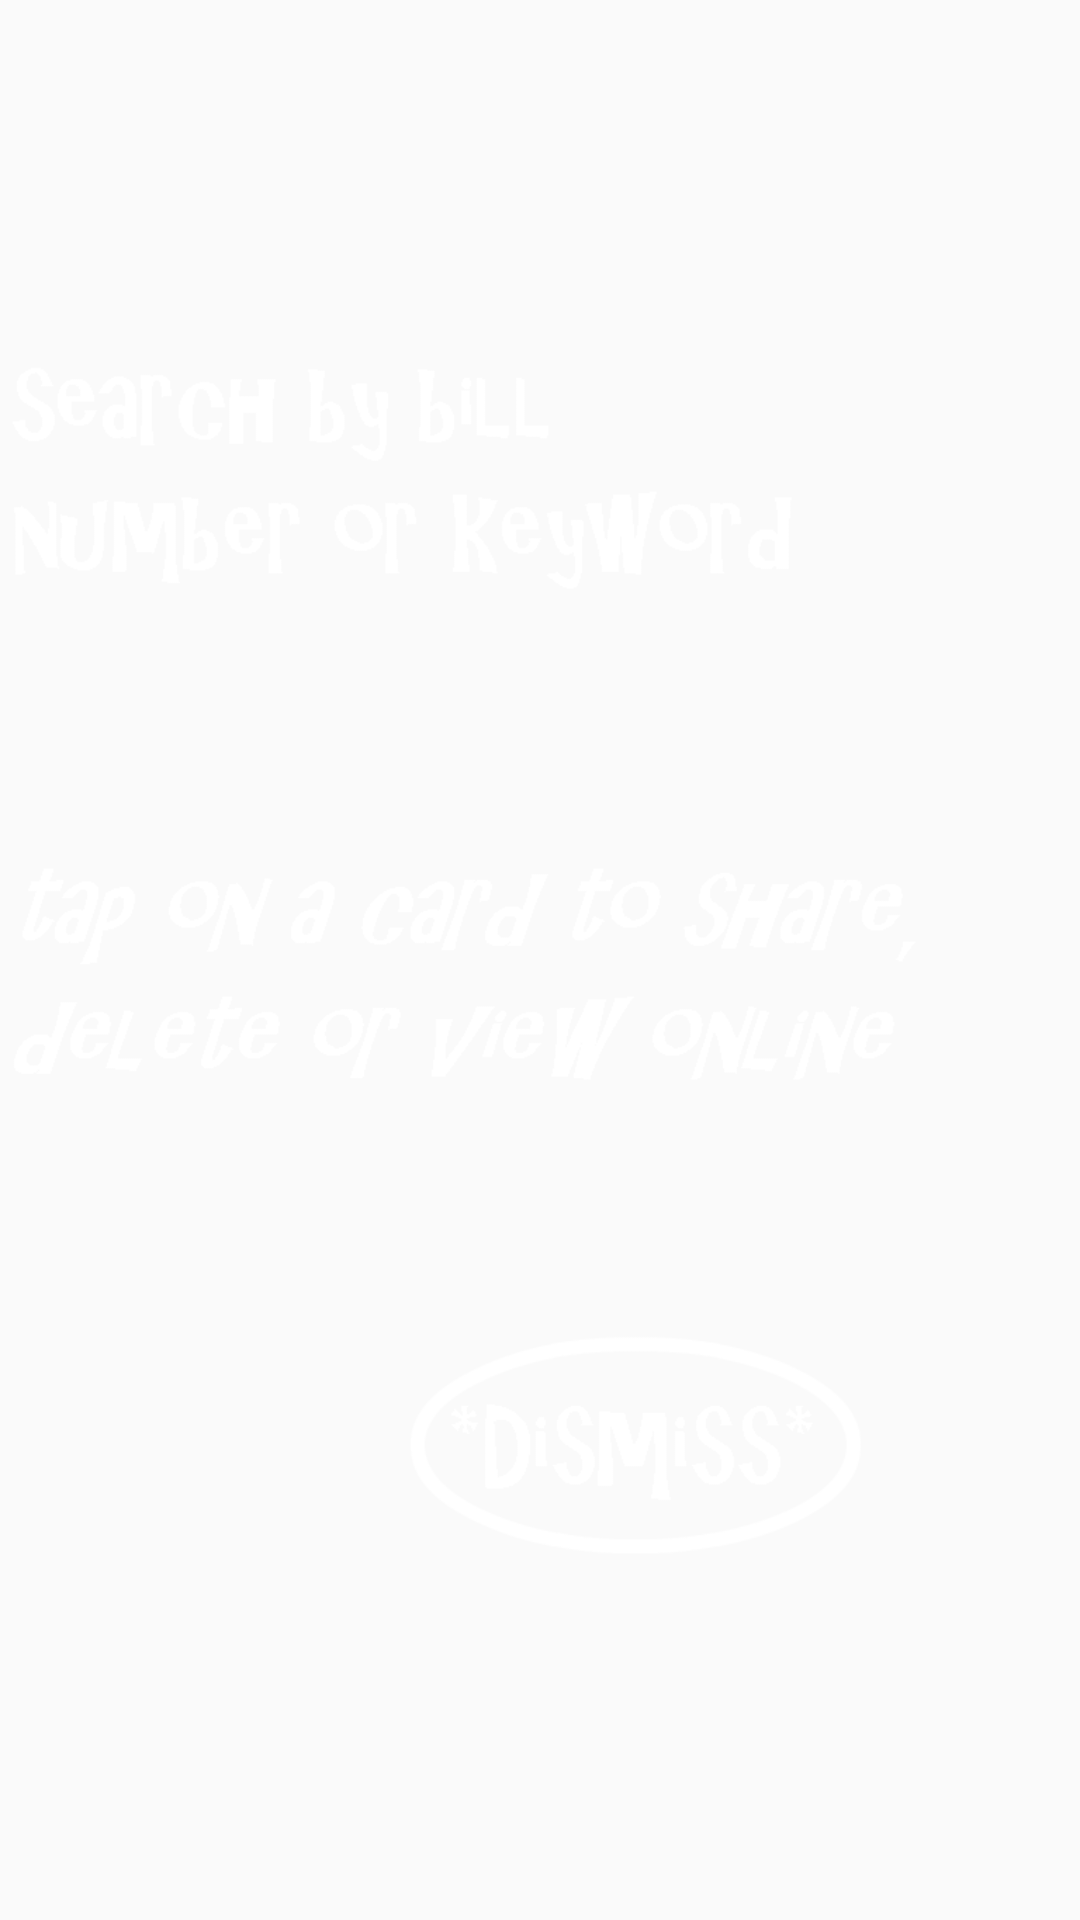

Write the Android layout XML for this screen, with the resource values it uses.
<!-- AndroidManifest.xml: application theme AppTheme -->
<!-- res/layout/coach_mark.xml -->
<?xml version="1.0" encoding="utf-8"?>
<LinearLayout xmlns:android="http://schemas.android.com/apk/res/android"
              android:layout_width="match_parent"
              android:layout_height="match_parent"
              android:orientation="vertical"
              android:id="@+id/coach_mark_master_view">
    <RelativeLayout
        android:layout_width="match_parent"
        android:layout_height="match_parent" >
        <ImageView
            android:id="@+id/coach_marks_image"
            android:layout_width="match_parent"
            android:layout_height="match_parent"
            android:layout_centerInParent="true"
            android:layout_gravity="center_horizontal"
            android:src="@drawable/coach_mark_test1" />
    </RelativeLayout>
</LinearLayout>
<!-- resources referenced by this layout -->
<resources>
  <!-- drawable coach_mark_test1: png bitmap (drawable-hdpi, 14308 bytes) -->
  <style name="AppTheme" parent="Theme.AppCompat.DayNight.NoActionBar">
          <item name="colorPrimary">@color/colorPrimary</item>
          <item name="colorPrimaryDark">@color/colorPrimaryDark</item>
          <item name="colorAccent">@color/colorAccent</item>
          <item name="android:textColorPrimary">@color/textColorPrimary</item>
      </style>
  <color name="colorPrimary">@color/md_blue_500</color>
  <color name="colorPrimaryDark">@color/md_blue_700</color>
  <color name="colorAccent">@color/md_cyan_A400</color>
  <color name="textColorPrimary">#212121</color>
  <color name="md_blue_500">#2196F3</color>
  <color name="md_blue_700">#1976D2</color>
  <color name="md_cyan_A400">#00E5FF</color>
</resources>
